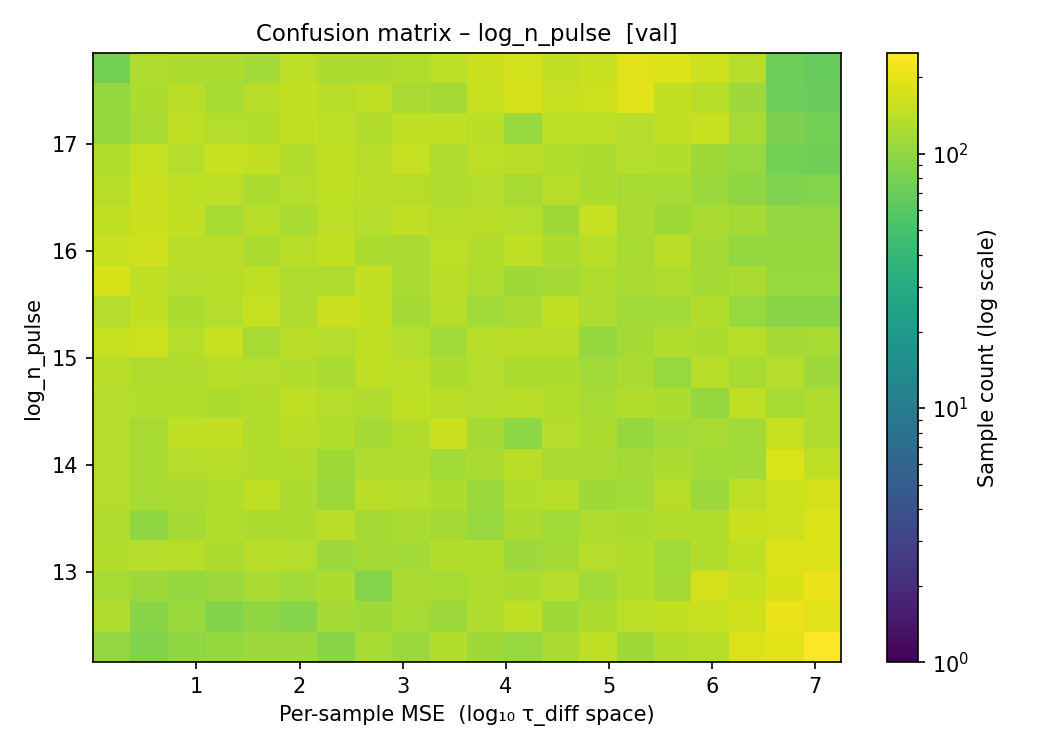

The table this chart was drawn from, first rows:
param_center, 4.367942e-05, 8.711827e-05, 1.117504e-04, 1.368337e-04, 1.645285e-04, 1.949498e-04, 2.289119e-04, 2.700925e-04, 3.189417e-04, 3.760936e-04, 4.469731e-04, 5.406383e-04, 6.679226e-04, 8.417082e-04, 1.096281e-03, 1.530053e-03, 2.402277e-03, 4.653773e-03, 1.170636e-02, 7.246837e+00
12.15, 101, 87, 100, 104, 110, 110, 94, 121, 108, 131, 114, 106, 124, 148, 113, 132, 139, 187, 200, 249
12.45, 128, 94, 108, 88, 99, 91, 119, 113, 120, 112, 130, 146, 114, 126, 145, 149, 156, 168, 214, 193
12.75, 122, 112, 103, 111, 123, 117, 126, 90, 123, 120, 129, 125, 136, 117, 133, 118, 176, 157, 180, 214
13.05, 131, 134, 139, 127, 137, 134, 112, 119, 117, 131, 132, 111, 118, 135, 133, 116, 132, 148, 188, 186
13.35, 129, 99, 119, 132, 126, 125, 140, 118, 124, 118, 107, 126, 117, 129, 127, 131, 131, 159, 163, 184
13.65, 134, 121, 124, 131, 146, 126, 108, 142, 135, 127, 109, 132, 139, 113, 116, 139, 109, 143, 165, 174
13.95, 136, 120, 135, 137, 132, 131, 114, 129, 129, 115, 124, 140, 122, 123, 119, 125, 115, 115, 183, 146
14.25, 136, 121, 148, 151, 133, 140, 132, 119, 133, 159, 119, 98, 134, 125, 105, 117, 122, 115, 154, 129
14.55, 134, 131, 131, 125, 131, 146, 134, 128, 147, 142, 134, 139, 131, 120, 131, 125, 105, 146, 122, 129
14.85, 141, 128, 130, 138, 135, 131, 124, 147, 143, 127, 134, 126, 126, 117, 123, 107, 138, 120, 135, 111
15.15, 152, 165, 134, 158, 121, 142, 134, 148, 135, 117, 137, 140, 140, 105, 118, 131, 126, 137, 118, 120
15.45, 136, 149, 127, 135, 152, 128, 160, 151, 119, 137, 117, 123, 147, 129, 116, 116, 131, 106, 94, 93
15.75, 180, 146, 136, 139, 148, 130, 128, 149, 124, 140, 129, 113, 119, 130, 124, 128, 119, 123, 106, 106
16.05, 156, 167, 142, 141, 127, 139, 150, 127, 123, 144, 132, 147, 126, 137, 120, 140, 119, 105, 103, 104
16.35, 148, 160, 151, 121, 137, 124, 144, 136, 147, 137, 140, 135, 113, 152, 124, 114, 123, 119, 101, 102
16.65, 139, 160, 147, 143, 125, 134, 148, 140, 139, 128, 135, 121, 139, 125, 120, 121, 109, 99, 86, 89
16.95, 133, 152, 135, 158, 151, 131, 147, 139, 154, 128, 143, 142, 133, 127, 134, 133, 113, 106, 79, 76
17.25, 104, 121, 146, 134, 133, 151, 143, 133, 146, 146, 141, 107, 143, 144, 134, 146, 157, 121, 83, 78
17.55, 103, 126, 142, 122, 138, 149, 139, 146, 123, 118, 155, 173, 154, 162, 191, 150, 137, 111, 74, 70
17.85, 79, 128, 125, 126, 117, 143, 125, 127, 132, 144, 161, 171, 147, 157, 195, 184, 164, 137, 73, 69
